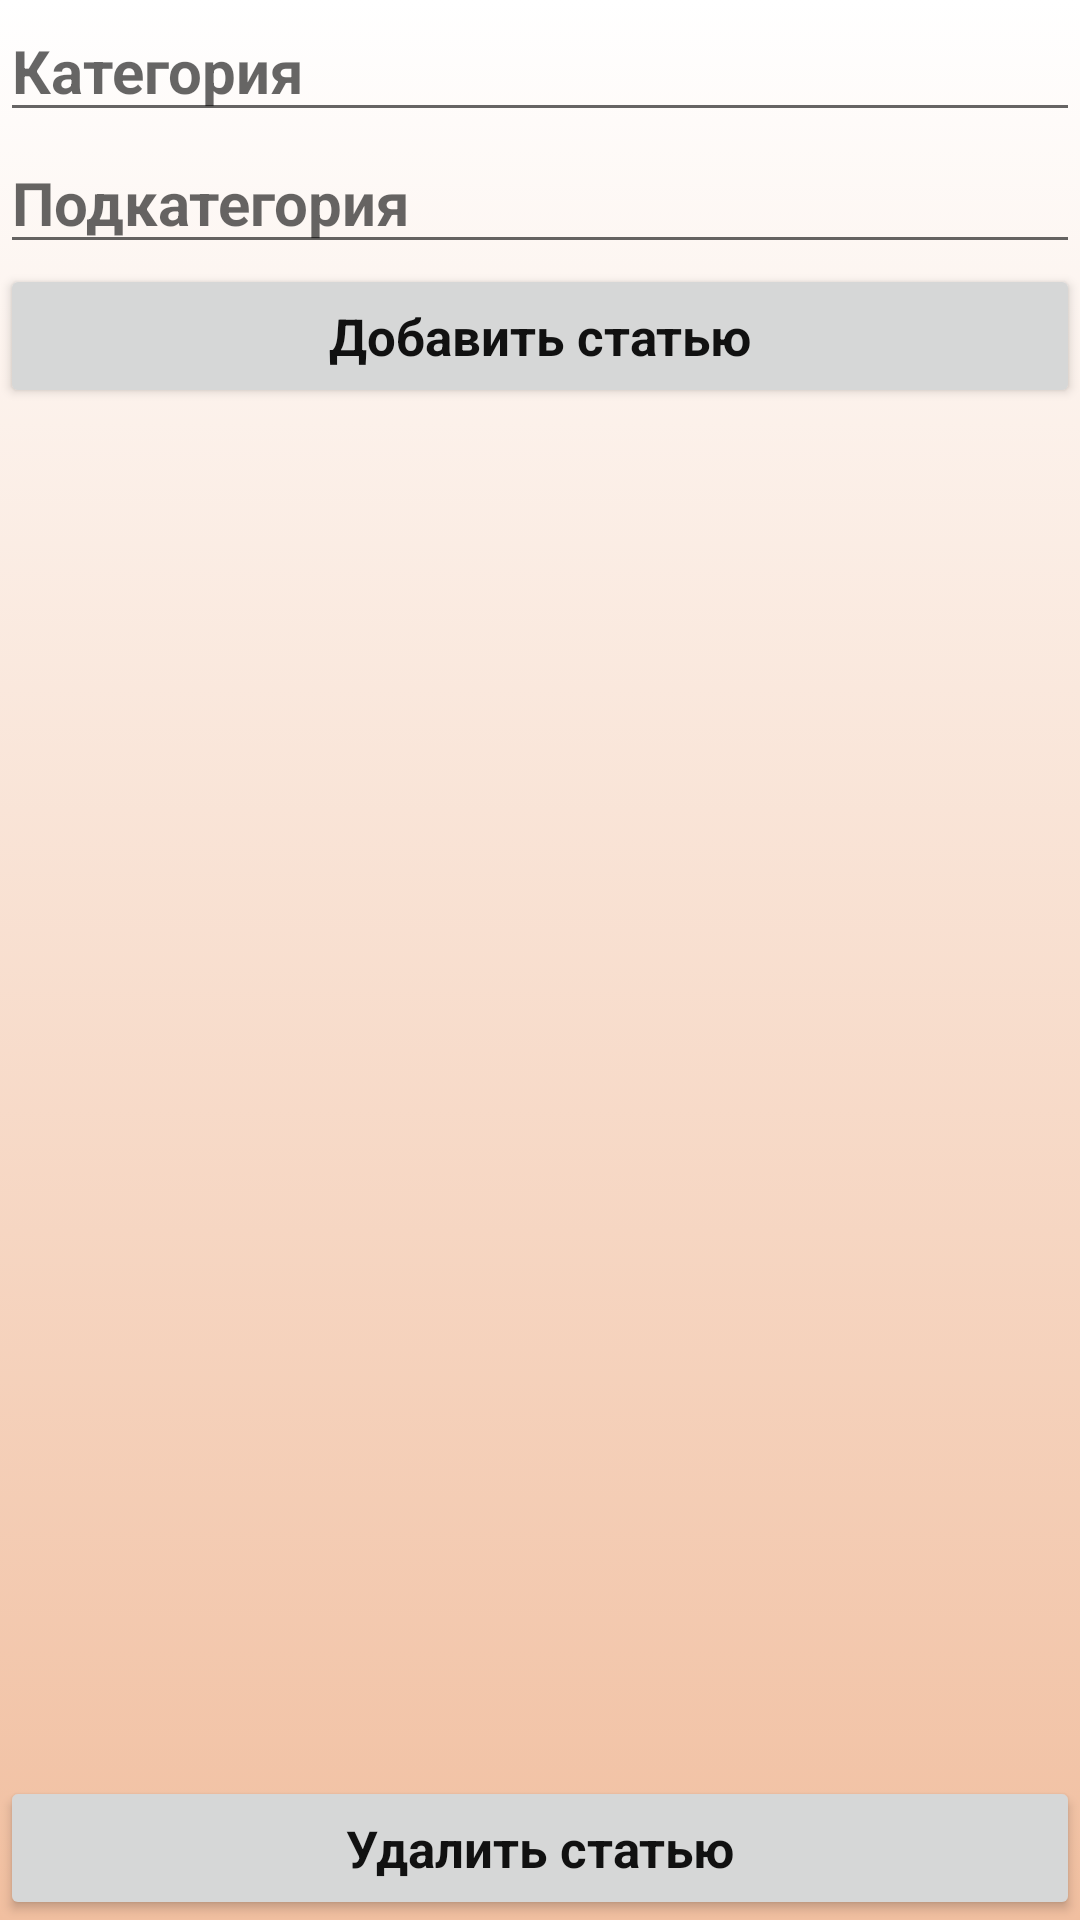

Produce the Android XML layout that renders to this screen, including the resource entries it uses.
<!-- AndroidManifest.xml: application theme MainTheme -->
<!-- res/layout/activity_edit_article.xml -->
<?xml version="1.0" encoding="utf-8"?>
<RelativeLayout xmlns:android="http://schemas.android.com/apk/res/android"
    android:layout_width="match_parent" android:layout_height="match_parent"
    android:background="@drawable/fone_gradient">


    <EditText
        android:layout_width="wrap_content"
        android:layout_height="wrap_content"
        android:id="@+id/editCategory"
        android:layout_alignParentTop="true"
        android:layout_alignParentRight="true"
        android:layout_alignParentEnd="true"
        android:layout_alignParentLeft="true"
        android:layout_alignParentStart="true"
        android:hint="@string/category"/>

    <EditText
        android:layout_width="wrap_content"
        android:layout_height="wrap_content"
        android:id="@+id/editSubCategory"
        android:layout_below="@+id/editCategory"
        android:layout_alignParentRight="true"
        android:layout_alignParentEnd="true"
        android:layout_alignParentLeft="true"
        android:layout_alignParentStart="true"
        android:hint="@string/subcategory"/>

    <Button
        style="@style/buttonStyle"
        android:layout_width="wrap_content"
        android:layout_height="wrap_content"
        android:text="@string/addArticle"
        android:id="@+id/addArticleButton"
        android:layout_below="@+id/editSubCategory"
        android:layout_alignParentRight="true"
        android:layout_alignParentEnd="true"
        android:layout_alignParentLeft="true"
        android:layout_alignParentStart="true"
        android:onClick="addArticleButton_Click"/>

    <Button
        style="@style/buttonStyle"
        android:layout_width="wrap_content"
        android:layout_height="wrap_content"
        android:text="@string/deleteArticle"
        android:id="@+id/deleteArticleButton"
        android:layout_alignParentBottom="true"
        android:layout_alignParentRight="true"
        android:layout_alignParentEnd="true"
        android:layout_alignParentLeft="true"
        android:layout_alignParentStart="true"
        android:onClick="deleteArticleButton_Click"/>

   <ListView
       android:layout_width="wrap_content"
       android:layout_height="wrap_content"
       android:id="@+id/articleListView"
       android:layout_below="@id/addArticleButton"
       android:layout_above="@id/deleteArticleButton"/>

</RelativeLayout>
<!-- resources referenced by this layout -->
<resources>
  <!-- drawable fone_gradient (drawable) -->
  <?xml version="1.0" encoding="utf-8"?>
  <selector xmlns:android="http://schemas.android.com/apk/res/android">
  <item>
      <shape>
          <gradient
              android:angle="90"
              android:endColor="@color/white"
              android:startColor="#f1bfa0"
              android:type="linear"
              />
      </shape>
  </item>
  </selector>
  <string name="addArticle">Добавить статью</string>
  <string name="category">Категория</string>
  <string name="deleteArticle">Удалить статью</string>
  <string name="subcategory">Подкатегория</string>
  <style name="buttonStyle" parent="MainTheme">
          <item name="android:textColor">@color/black</item>
          <item name="android:textSize">17sp</item>
      </style>
  <style name="MainTheme" parent="AppTheme">
          <item name="android:textSize">20sp</item>
          <item name="android:textColor">@color/black</item>
          <item name="android:windowNoTitle">true</item>
          <item name="android:cacheColorHint">@color/black</item>
          <item name="android:textStyle">bold</item>
  
  
      </style>
  <color name="white">#ffffff</color>
  <color name="black">#111</color>
  <style name="AppTheme" parent="Theme.AppCompat.Light.DarkActionBar">
          
          <item name="colorPrimary">@color/colorPrimary</item>
          <item name="colorPrimaryDark">@color/colorPrimaryDark</item>
          <item name="colorAccent">@color/colorAccent</item>
      </style>
  <color name="colorPrimary">#3F51B5</color>
  <color name="colorPrimaryDark">#303F9F</color>
  <color name="colorAccent">#FF4081</color>
</resources>
